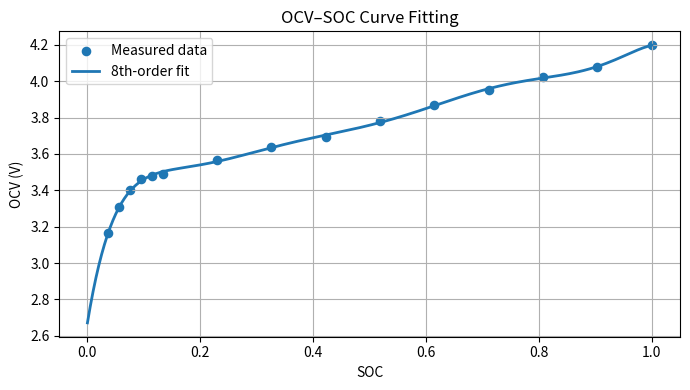

The script that saved this image: (Note: this script raises an exception after producing the figure.)
import numpy as np
import matplotlib.pyplot as plt
#Exprimental OCV-SOC data (discharge)
dis_soc = np.array([
    1.0000000000000000,
    0.9037630258587420,
    0.8074618937347230,
    0.7111607616107040,
    0.6148596294866850,
    0.5185584973626660,
    0.4222573652386470,
    0.3259562331146280,
    0.2296551009906090,
    0.1333539688665900,
    0.1141065740383380,
    0.0948591792100860,
    0.0756117843818350,
    0.0563643895535830,
    0.0371169947253310
])
dis_ocv = np.array([
    4.1980,
    4.0795,
    4.0226,
    3.9527,
    3.8666,
    3.7811,
    3.6935,
    3.6372,
    3.5651,
    3.4895,
    3.4800,
    3.4621,
    3.4005,
    3.3059,
    3.1677
])
def plot_OCV_curve(dis_soc, dis_ocv, poly_order = 8, show_plot = True):
    """Take discrete experimental OCV-SOC samples and fit an 8th-order polynomial.

    Args:
        dis_soc (array): experimental data arrays
        dis_ocv (array): experimental data arrays
        poly_order (int): _description_. Defaults to 8.
        show_plot (bool): _description_. Defaults to True.
    
    Returns:
    coeffs: np.ndarray
    mae: float
    """ 
    dis_soc = np.asarray(dis_soc)
    dis_ocv = np.asarray(dis_ocv)

    coeffs = np.polyfit(dis_soc, dis_ocv, poly_order) #Polynominal fit

    #Evaluate polynominal at original SOC points for Mean Absolute Error.
    ocv_fit_at_data = np.polyval(coeffs, dis_soc)
    mae = np.mean(np.abs(ocv_fit_at_data - dis_ocv))

    #For smooth curve, evaluate on a dense SOC grid
    soc_grid = np.linspace(0.0, 1.0, 200)
    ocv_grid = np.polyval(coeffs, soc_grid)

    #Plot
    if show_plot:
        fig, ax = plt.subplots(figsize=(7, 4))
        ax.scatter(dis_soc, dis_ocv, label="Measured data", s=35)
        ax.plot(soc_grid, ocv_grid, label=f"{poly_order}th-order fit", linewidth=2)
        ax.set_xlabel("SOC")
        ax.set_ylabel("OCV (V)")
        ax.set_title("OCV–SOC Curve Fitting")
        ax.grid(True)
        ax.legend()

        fig.tight_layout()
        fig.savefig("images/ocv_fit.png", dpi=300, bbox_inches="tight")
        plt.close(fig)

    print(f"Polynominal coefficients (highest power first) :\n{coeffs}")
    print(f"Mean Absoulute Error: {mae: .6f} V")

    return coeffs, mae

if __name__ == "__main__":
    plot_OCV_curve(dis_soc, dis_ocv)